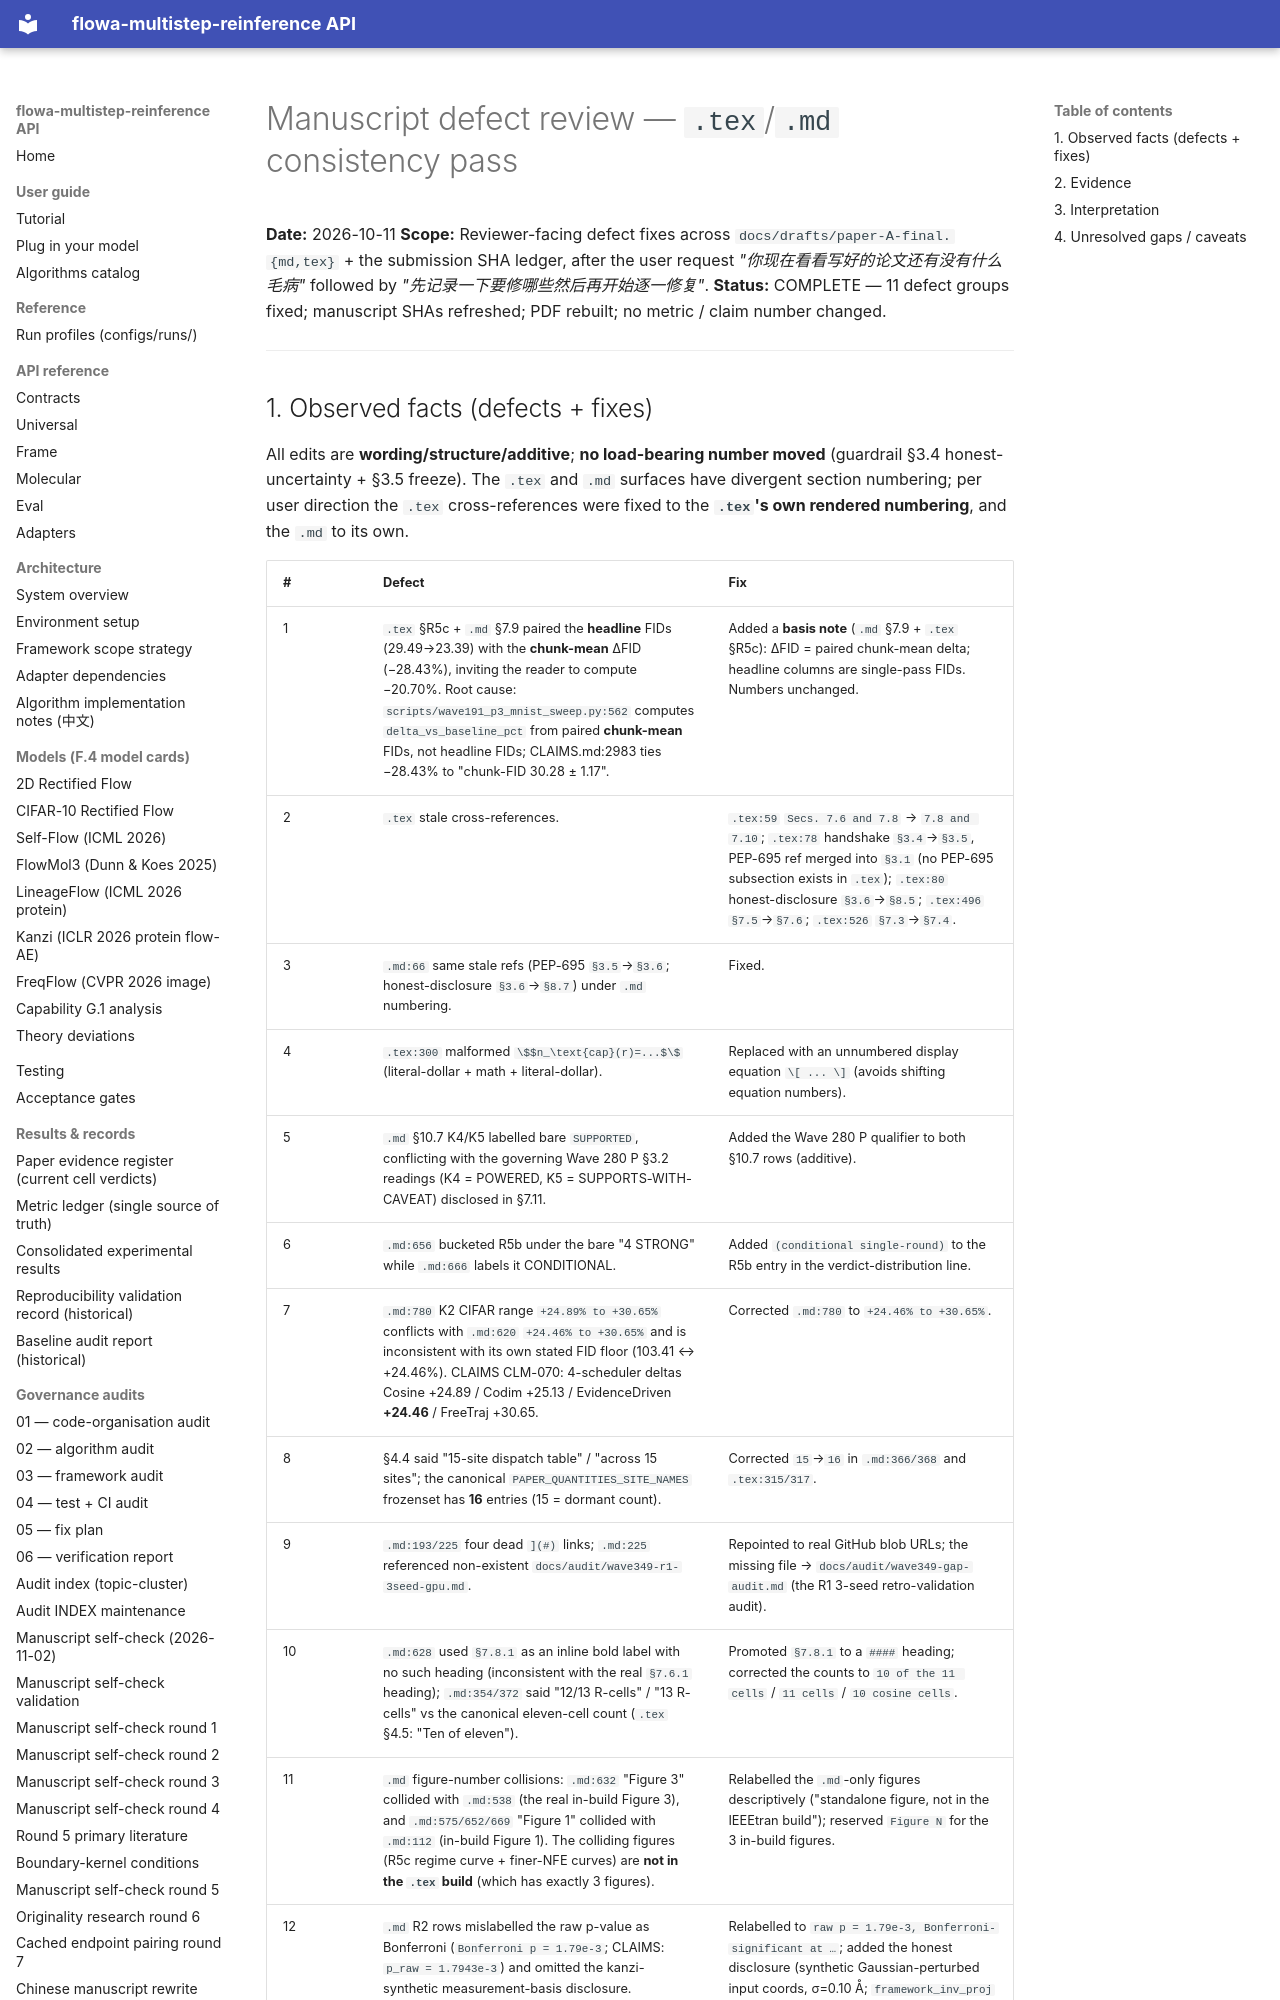

repository: silverenternal/flowa-multistep-reinference · page: audit/manuscript-defect-review/index.html · generator: mkdocs

# Manuscript defect review — `.tex`/`.md` consistency pass

**Date:** 2026-10-11
**Scope:** Reviewer-facing defect fixes across `docs/drafts/paper-A-final.{md,tex}` + the submission SHA ledger, after the user request *"你现在看看写好的论文还有没有什么毛病"* followed by *"先记录一下要修哪些然后再开始逐一修复"*.
**Status:** COMPLETE — 11 defect groups fixed; manuscript SHAs refreshed; PDF rebuilt; no metric / claim number changed.

---
